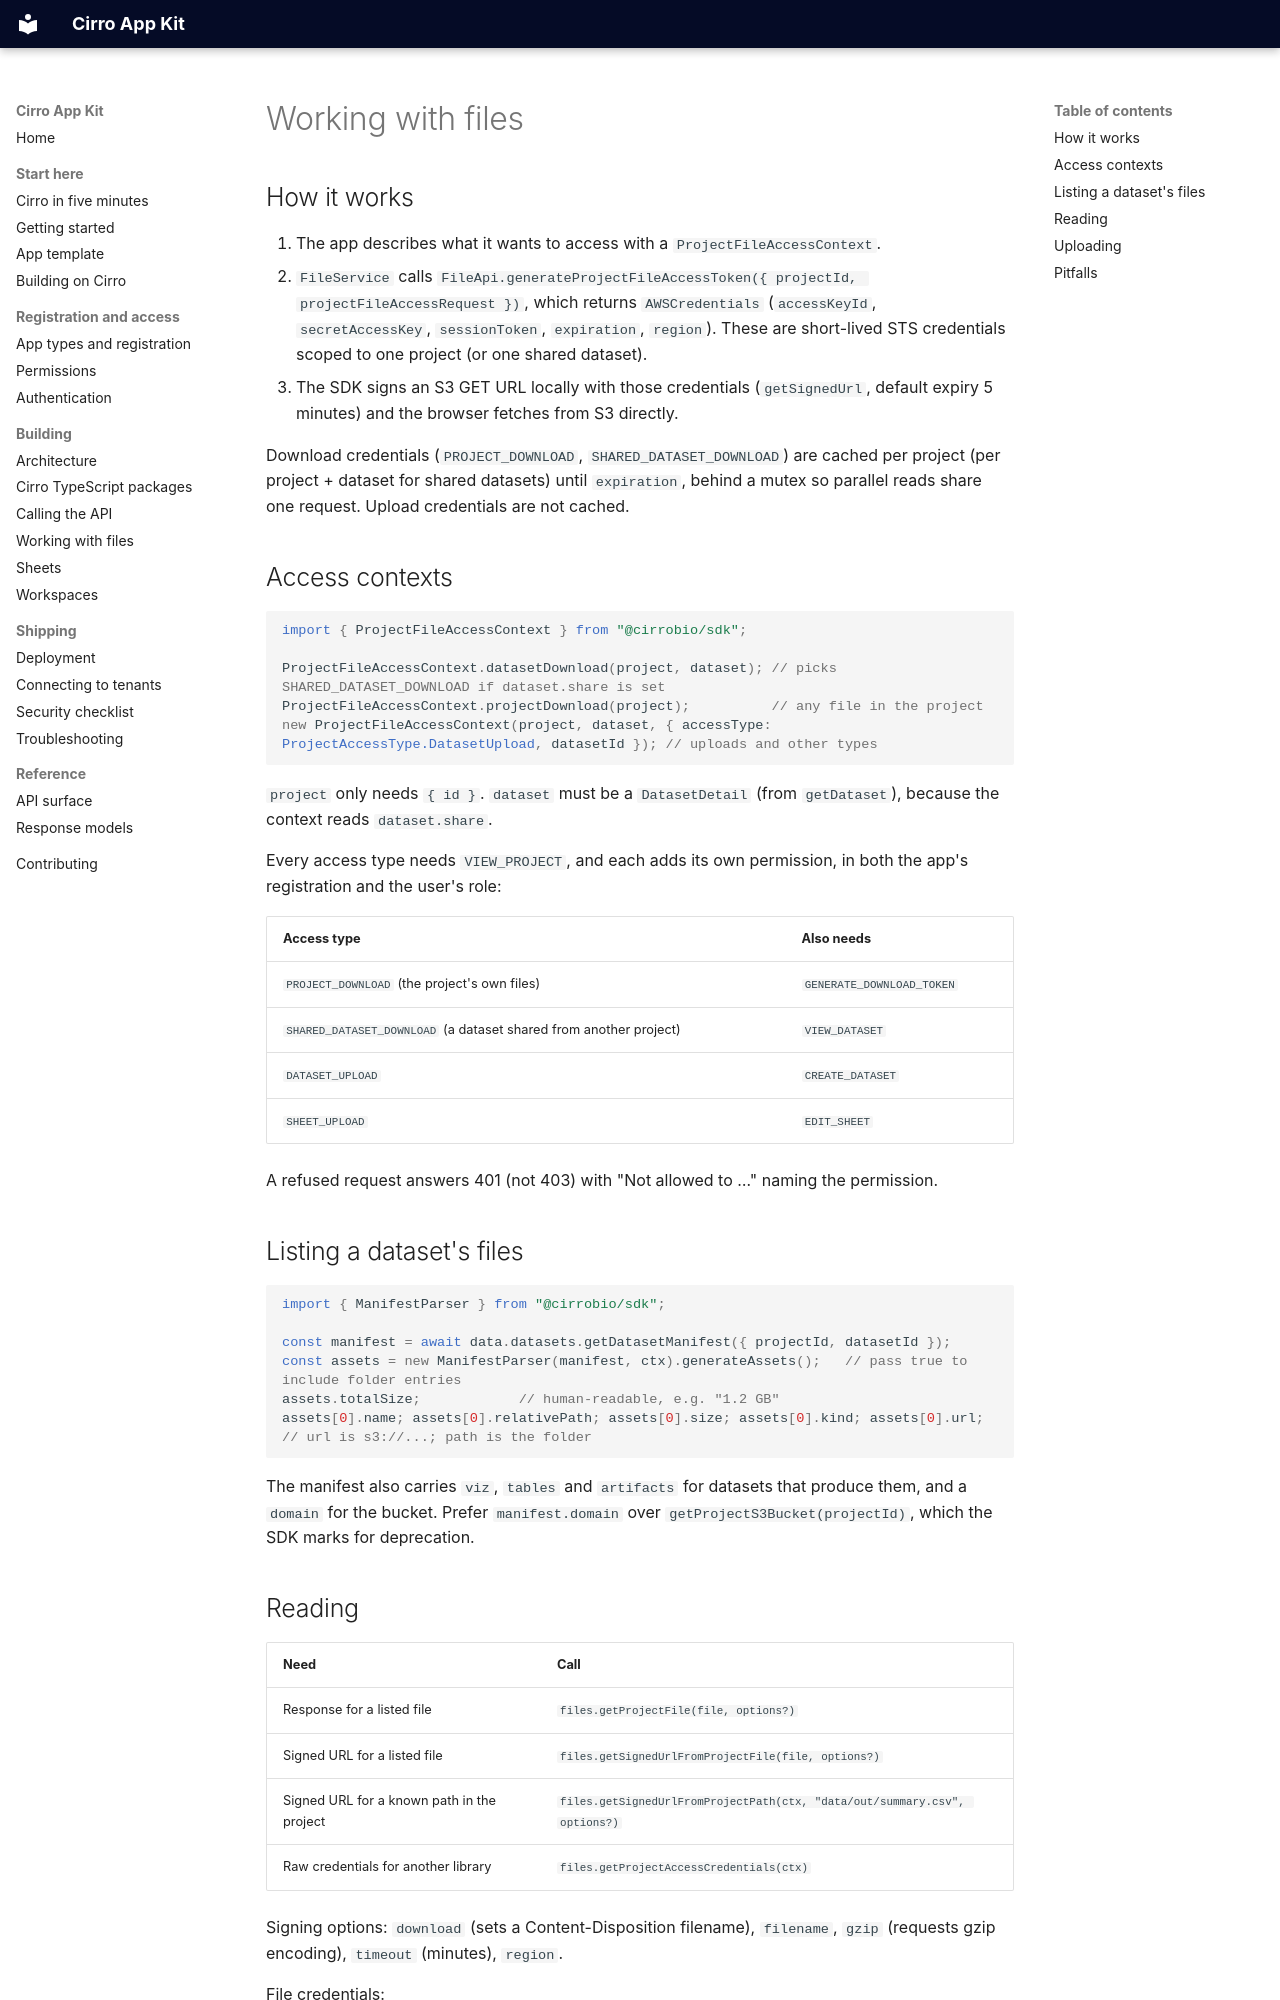

repository: CirroBio/Cirro-app-kit · page: files/index.html · generator: mkdocs

# Working with files

## How it works

1. The app describes what it wants to access with a `ProjectFileAccessContext`.
2. `FileService` calls `FileApi.generateProjectFileAccessToken({ projectId, projectFileAccessRequest })`, which returns `AWSCredentials` (`accessKeyId`, `secretAccessKey`, `sessionToken`, `expiration`, `region`). These are short-lived STS credentials scoped to one project (or one shared dataset).
3. The SDK signs an S3 GET URL locally with those credentials (`getSignedUrl`, default expiry 5 minutes) and the browser fetches from S3 directly.

Download credentials (`PROJECT_DOWNLOAD`, `SHARED_DATASET_DOWNLOAD`) are cached per project (per project + dataset for shared datasets) until `expiration`, behind a mutex so parallel reads share one request. Upload credentials are not cached.

## Access contexts

```typescript
import { ProjectFileAccessContext } from "@cirrobio/sdk";

ProjectFileAccessContext.datasetDownload(project, dataset); // picks SHARED_DATASET_DOWNLOAD if dataset.share is set
ProjectFileAccessContext.projectDownload(project);          // any file in the project
new ProjectFileAccessContext(project, dataset, { accessType: ProjectAccessType.DatasetUpload, datasetId }); // uploads and other types
```

`project` only needs `{ id }`. `dataset` must be a `DatasetDetail` (from `getDataset`), because the context reads `dataset.share`.

Every access type needs `VIEW_PROJECT`, and each adds its own permission, in both the app's registration and the user's role:

| Access type | Also needs |
| --- | --- |
| `PROJECT_DOWNLOAD` (the project's own files) | `GENERATE_DOWNLOAD_TOKEN` |
| `SHARED_DATASET_DOWNLOAD` (a dataset shared from another project) | `VIEW_DATASET` |
| `DATASET_UPLOAD` | `CREATE_DATASET` |
| `SHEET_UPLOAD` | `EDIT_SHEET` |

A refused request answers 401 (not 403) with "Not allowed to …" naming the permission.

## Listing a dataset's files

```typescript
import { ManifestParser } from "@cirrobio/sdk";

const manifest = await data.datasets.getDatasetManifest({ projectId, datasetId });
const assets = new ManifestParser(manifest, ctx).generateAssets();   // pass true to include folder entries
assets.totalSize;            // human-readable, e.g. "1.2 GB"
assets[0].name; assets[0].relativePath; assets[0].size; assets[0].kind; assets[0].url;  // url is s3://...; path is the folder
```

The manifest also carries `viz`, `tables` and `artifacts` for datasets that produce them, and a `domain` for the bucket. Prefer `manifest.domain` over `getProjectS3Bucket(projectId)`, which the SDK marks for deprecation.
